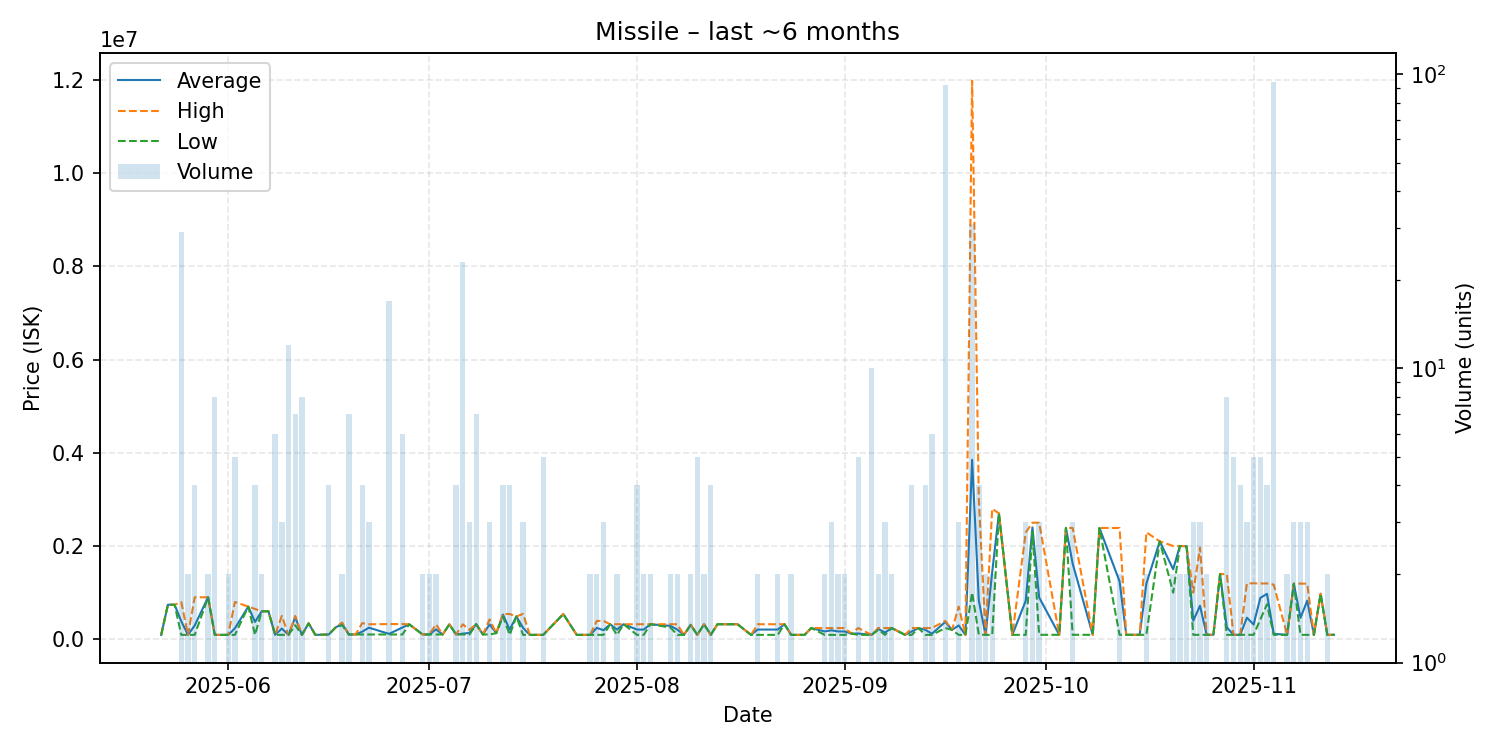

Values plotted in this chart, from the file beside it:
date, average, highest, lowest, order_count, volume
2025-05-22, 92840, 92840, 92840, 1, 1
2025-05-23, 739700, 739700, 739700, 1, 1
2025-05-24, 739800, 739800, 739800, 1, 1
2025-05-25, 382041, 795500, 92840, 7, 29
2025-05-26, 92840, 92840, 92840, 1, 2
2025-05-27, 294580, 899800, 92840, 4, 4
2025-05-29, 899400, 899400, 899400, 2, 2
2025-05-30, 92910, 92910, 92910, 1, 8
2025-06-01, 92910, 92910, 92910, 2, 2
2025-06-02, 234128, 799000, 92910, 3, 5
2025-06-04, 699300, 699300, 699300, 1, 1
2025-06-05, 371115, 649300, 92930, 4, 4
2025-06-06, 599300, 599300, 599300, 2, 2
2025-06-07, 599000, 599000, 599000, 1, 1
2025-06-08, 94072, 94300, 92930, 4, 6
2025-06-09, 228253, 498900, 92930, 3, 3
2025-06-10, 92938, 92940, 92930, 3, 12
2025-06-11, 470271, 498900, 299400, 3, 7
2025-06-12, 92930, 92930, 92930, 6, 8
2025-06-13, 340000, 340000, 340000, 1, 1
2025-06-14, 92930, 92930, 92930, 1, 1
2025-06-16, 101000, 101000, 101000, 1, 4
2025-06-17, 249000, 249000, 249000, 1, 1
2025-06-18, 329500, 359000, 300000, 2, 2
2025-06-19, 101000, 101000, 101000, 5, 7
2025-06-20, 101000, 101000, 101000, 1, 1
2025-06-21, 162000, 345000, 101000, 3, 4
2025-06-22, 247000, 320000, 101000, 3, 3
2025-06-25, 114265, 324900, 101100, 3, 17
2025-06-27, 250333, 324950, 101100, 5, 6
2025-06-28, 320000, 320000, 320000, 1, 1
2025-06-30, 102700, 102700, 102700, 1, 2
2025-07-01, 101200, 101200, 101200, 2, 2
2025-07-02, 210250, 319300, 101200, 2, 2
2025-07-03, 101200, 101200, 101200, 1, 1
2025-07-04, 319400, 319400, 319400, 1, 1
2025-07-05, 101200, 101200, 101200, 1, 4
2025-07-06, 120122, 318800, 101200, 6, 23
2025-07-07, 134133, 200000, 101200, 2, 3
2025-07-08, 324371, 325100, 320000, 2, 7
2025-07-09, 101200, 101200, 101200, 1, 1
2025-07-10, 316733, 424500, 101200, 3, 3
2025-07-11, 130000, 130000, 130000, 1, 1
2025-07-12, 529075, 543100, 487000, 3, 4
2025-07-13, 204698, 540000, 92930, 3, 4
2025-07-14, 488000, 488000, 488000, 1, 1
2025-07-15, 242987, 543100, 92930, 3, 3
2025-07-16, 92930, 92930, 92930, 1, 1
2025-07-17, 92930, 92930, 92930, 1, 1
2025-07-18, 92930, 92930, 92930, 1, 5
2025-07-21, 539900, 539900, 539900, 1, 1
2025-07-23, 92940, 92940, 92940, 1, 1
2025-07-24, 92940, 92940, 92940, 1, 1
2025-07-25, 92940, 92940, 92940, 2, 2
2025-07-26, 242970, 393000, 92940, 2, 2
2025-07-27, 192960, 393000, 92940, 2, 3
2025-07-28, 321000, 321000, 321000, 1, 1
2025-07-29, 206970, 321000, 92940, 2, 2
2025-07-30, 321000, 321000, 321000, 1, 1
2025-08-01, 206970, 321000, 92940, 3, 4
... 82 more rows
